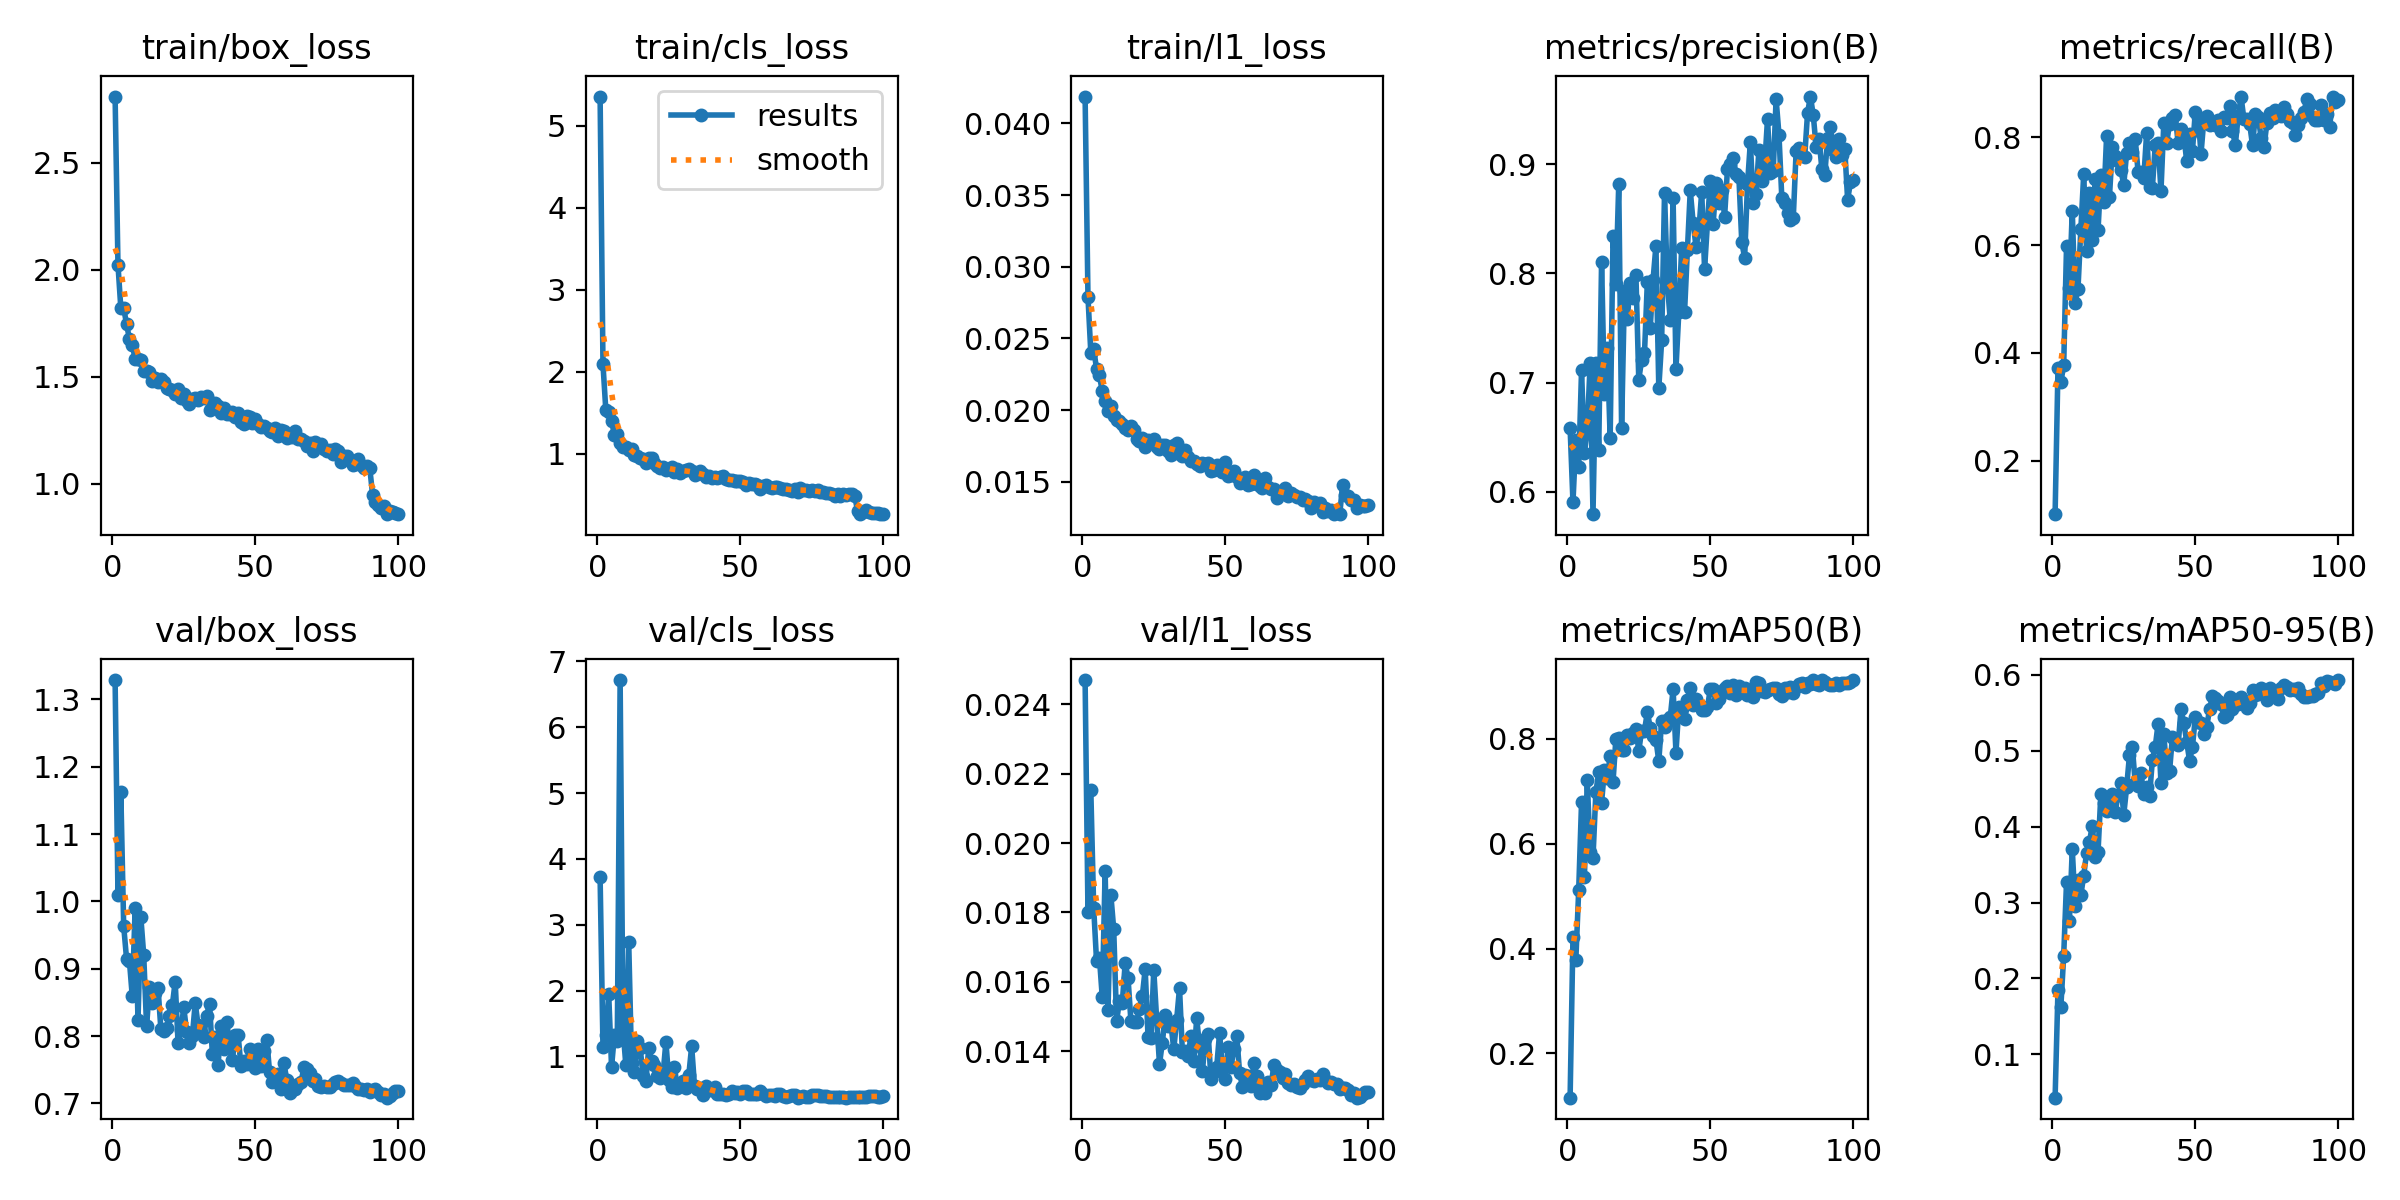

Source data for this figure (header and first rows):
epoch, time, train/box_loss, train/cls_loss, train/l1_loss, metrics/precision(B), metrics/recall(B), metrics/mAP50(B), metrics/mAP50-95(B), val/box_loss, val/cls_loss, val/l1_loss, lr/pg0, lr/pg1, lr/pg2, lr/pg3, lr/pg4, lr/pg5, lr/pg6, lr/pg7
1, 95.73, 2.81, 5.358, 0.04187, 0.6586, 0.1009, 0.1158, 0.04294, 1.329, 3.722, 0.0247, 0.009982, 0.003327, 0.009982, 0.003327, 0.009982, 0.003327, 0.009982, 0.003327
2, 183.1, 2.024, 2.093, 0.0279, 0.5906, 0.3714, 0.4225, 0.1847, 1.009, 1.148, 0.01801, 0.01978, 0.006595, 0.01978, 0.006595, 0.01978, 0.006595, 0.01978, 0.006595
3, 267.1, 1.821, 1.53, 0.02398, 0.6475, 0.3456, 0.3782, 0.162, 1.162, 1.319, 0.02152, 0.02939, 0.009796, 0.02939, 0.009796, 0.02939, 0.009796, 0.02939, 0.009796
4, 351.8, 1.823, 1.504, 0.02425, 0.6228, 0.3768, 0.5111, 0.2302, 0.9633, 1.95, 0.01813, 0.02911, 0.009703, 0.02911, 0.009703, 0.02911, 0.009703, 0.02911, 0.009703
5, 435.6, 1.746, 1.401, 0.02288, 0.7115, 0.5991, 0.6789, 0.3276, 0.9148, 0.8367, 0.0166, 0.02881, 0.009604, 0.02881, 0.009604, 0.02881, 0.009604, 0.02881, 0.009604
6, 519, 1.679, 1.229, 0.02243, 0.6357, 0.5205, 0.5362, 0.276, 0.9118, 1.33, 0.0167, 0.02851, 0.009505, 0.02851, 0.009505, 0.02851, 0.009505, 0.02851, 0.009505
7, 602.8, 1.649, 1.238, 0.0213, 0.6567, 0.6638, 0.721, 0.3704, 0.859, 1.232, 0.01555, 0.02822, 0.009406, 0.02822, 0.009406, 0.02822, 0.009406, 0.02822, 0.009406
8, 687.4, 1.585, 1.127, 0.02063, 0.7176, 0.4926, 0.5848, 0.2959, 0.9899, 6.716, 0.01919, 0.02792, 0.009307, 0.02792, 0.009307, 0.02792, 0.009307, 0.02792, 0.009307
9, 771.9, 1.584, 1.085, 0.01996, 0.5796, 0.5194, 0.5736, 0.3302, 0.8243, 1.414, 0.01519, 0.02762, 0.009208, 0.02762, 0.009208, 0.02762, 0.009208, 0.02762, 0.009208
10, 855.9, 1.577, 1.079, 0.02032, 0.7176, 0.6298, 0.6978, 0.31, 0.9762, 0.8632, 0.0185, 0.02733, 0.009109, 0.02733, 0.009109, 0.02733, 0.009109, 0.02733, 0.009109
11, 940.6, 1.528, 1.048, 0.01959, 0.6387, 0.7317, 0.736, 0.3356, 0.9205, 2.735, 0.01752, 0.02703, 0.00901, 0.02703, 0.00901, 0.02703, 0.00901, 0.02703, 0.00901
12, 1025, 1.528, 1.053, 0.01932, 0.8108, 0.5887, 0.6785, 0.3658, 0.8145, 0.8956, 0.01487, 0.02673, 0.008911, 0.02673, 0.008911, 0.02673, 0.008911, 0.02673, 0.008911
13, 1108, 1.522, 0.9829, 0.01927, 0.6897, 0.6974, 0.741, 0.38, 0.8731, 0.7635, 0.01544, 0.02644, 0.008812, 0.02644, 0.008812, 0.02644, 0.008812, 0.02644, 0.008812
14, 1192, 1.48, 0.9664, 0.019, 0.7319, 0.6093, 0.7262, 0.4014, 0.8498, 1.231, 0.0154, 0.02614, 0.008713, 0.02614, 0.008713, 0.02614, 0.008713, 0.02614, 0.008713
15, 1277, 1.496, 0.9523, 0.01878, 0.6493, 0.7227, 0.7674, 0.3606, 0.8642, 1.134, 0.01653, 0.02584, 0.008614, 0.02584, 0.008614, 0.02584, 0.008614, 0.02584, 0.008614
16, 1360, 1.478, 0.9357, 0.01862, 0.8341, 0.6272, 0.7178, 0.3664, 0.8719, 0.7071, 0.01612, 0.02555, 0.008515, 0.02555, 0.008515, 0.02555, 0.008515, 0.02555, 0.008515
17, 1444, 1.489, 0.8856, 0.01888, 0.7908, 0.7298, 0.8001, 0.4437, 0.81, 0.6319, 0.01488, 0.02525, 0.008416, 0.02525, 0.008416, 0.02525, 0.008416, 0.02525, 0.008416
18, 1529, 1.478, 0.9438, 0.01858, 0.8821, 0.6796, 0.801, 0.4315, 0.8072, 1.124, 0.01483, 0.02495, 0.008317, 0.02495, 0.008317, 0.02495, 0.008317, 0.02495, 0.008317
19, 1613, 1.448, 0.9518, 0.01798, 0.6582, 0.8024, 0.779, 0.4214, 0.8124, 0.9231, 0.01485, 0.02465, 0.008218, 0.02465, 0.008218, 0.02465, 0.008218, 0.02465, 0.008218
20, 1697, 1.443, 0.8895, 0.01783, 0.784, 0.6899, 0.778, 0.4361, 0.8302, 0.8703, 0.01522, 0.02436, 0.008119, 0.02436, 0.008119, 0.02436, 0.008119, 0.02436, 0.008119
21, 1780, 1.438, 0.8515, 0.01804, 0.7586, 0.7818, 0.8075, 0.443, 0.8457, 0.7005, 0.01559, 0.02406, 0.00802, 0.02406, 0.00802, 0.02406, 0.00802, 0.02406, 0.00802
22, 1864, 1.419, 0.8268, 0.01746, 0.791, 0.7653, 0.8012, 0.4195, 0.8809, 0.6688, 0.01637, 0.02376, 0.007921, 0.02376, 0.007921, 0.02376, 0.007921, 0.02376, 0.007921
23, 1948, 1.443, 0.836, 0.01794, 0.7774, 0.7562, 0.8117, 0.4416, 0.79, 0.7293, 0.01441, 0.02347, 0.007822, 0.02347, 0.007822, 0.02347, 0.007822, 0.02347, 0.007822
24, 2032, 1.4, 0.8043, 0.01767, 0.7991, 0.7387, 0.8188, 0.4578, 0.8084, 1.222, 0.01437, 0.02317, 0.007723, 0.02317, 0.007723, 0.02317, 0.007723, 0.02317, 0.007723
25, 2116, 1.421, 0.8144, 0.01799, 0.7028, 0.7118, 0.7772, 0.4158, 0.8427, 0.6485, 0.01634, 0.02287, 0.007624, 0.02287, 0.007624, 0.02287, 0.007624, 0.02287, 0.007624
26, 2201, 1.389, 0.838, 0.01746, 0.7208, 0.7719, 0.8152, 0.4522, 0.8063, 0.5328, 0.01493, 0.02258, 0.007525, 0.02258, 0.007525, 0.02258, 0.007525, 0.02258, 0.007525
27, 2285, 1.375, 0.78, 0.01729, 0.727, 0.7901, 0.8157, 0.4945, 0.7904, 0.8402, 0.01363, 0.02228, 0.007426, 0.02228, 0.007426, 0.02228, 0.007426, 0.02228, 0.007426
28, 2369, 1.396, 0.8159, 0.01757, 0.7925, 0.7724, 0.8509, 0.5052, 0.8005, 0.5137, 0.01425, 0.02198, 0.007327, 0.02198, 0.007327, 0.02198, 0.007327, 0.02198, 0.007327
29, 2453, 1.402, 0.759, 0.01759, 0.7502, 0.7973, 0.8214, 0.4574, 0.8489, 0.5496, 0.01503, 0.02168, 0.007228, 0.02168, 0.007228, 0.02168, 0.007228, 0.02168, 0.007228
30, 2537, 1.392, 0.7866, 0.01716, 0.7943, 0.7361, 0.8058, 0.4532, 0.8164, 0.6267, 0.01474, 0.02139, 0.007129, 0.02139, 0.007129, 0.02139, 0.007129, 0.02139, 0.007129
31, 2620, 1.405, 0.8067, 0.01688, 0.8255, 0.7348, 0.798, 0.471, 0.8057, 0.5231, 0.01477, 0.02109, 0.00703, 0.02109, 0.00703, 0.02109, 0.00703, 0.02109, 0.00703
32, 2703, 1.401, 0.8142, 0.01757, 0.695, 0.7248, 0.7574, 0.4434, 0.7984, 0.7165, 0.01406, 0.02079, 0.006931, 0.02079, 0.006931, 0.02079, 0.006931, 0.02079, 0.006931
33, 2788, 1.411, 0.7927, 0.01772, 0.7387, 0.8086, 0.8339, 0.4526, 0.8304, 1.153, 0.01491, 0.0205, 0.006832, 0.0205, 0.006832, 0.0205, 0.006832, 0.0205, 0.006832
34, 2871, 1.347, 0.744, 0.01695, 0.8737, 0.707, 0.8216, 0.4401, 0.8484, 0.5486, 0.01582, 0.0202, 0.006733, 0.0202, 0.006733, 0.0202, 0.006733, 0.0202, 0.006733
35, 2954, 1.379, 0.7586, 0.01677, 0.7903, 0.7067, 0.8363, 0.4879, 0.7727, 0.5032, 0.01398, 0.0199, 0.006634, 0.0199, 0.006634, 0.0199, 0.006634, 0.0199, 0.006634
36, 3038, 1.379, 0.7849, 0.01722, 0.7576, 0.7858, 0.8407, 0.5054, 0.7983, 0.5229, 0.01401, 0.01961, 0.006535, 0.01961, 0.006535, 0.01961, 0.006535, 0.01961, 0.006535
37, 3121, 1.362, 0.7498, 0.01675, 0.8688, 0.79, 0.8946, 0.5358, 0.7578, 0.4165, 0.01386, 0.01931, 0.006436, 0.01931, 0.006436, 0.01931, 0.006436, 0.01931, 0.006436
38, 3205, 1.333, 0.7119, 0.01642, 0.7127, 0.7003, 0.7736, 0.4576, 0.8144, 0.5564, 0.01444, 0.01901, 0.006337, 0.01901, 0.006337, 0.01901, 0.006337, 0.01901, 0.006337
39, 3288, 1.354, 0.7271, 0.01647, 0.7648, 0.8274, 0.8608, 0.5225, 0.7811, 0.4929, 0.01372, 0.01871, 0.006238, 0.01871, 0.006238, 0.01871, 0.006238, 0.01871, 0.006238
40, 3374, 1.328, 0.7024, 0.01622, 0.8234, 0.7898, 0.8563, 0.4705, 0.8208, 0.4879, 0.01495, 0.01842, 0.006139, 0.01842, 0.006139, 0.01842, 0.006139, 0.01842, 0.006139
41, 3457, 1.324, 0.7158, 0.01613, 0.7646, 0.8256, 0.8386, 0.4728, 0.7904, 0.5331, 0.01414, 0.01812, 0.00604, 0.01812, 0.00604, 0.01812, 0.00604, 0.01812, 0.00604
42, 3541, 1.337, 0.7091, 0.0163, 0.8216, 0.8366, 0.8735, 0.5187, 0.7642, 0.4228, 0.01342, 0.01782, 0.005941, 0.01782, 0.005941, 0.01782, 0.005941, 0.01782, 0.005941
43, 3624, 1.311, 0.7096, 0.01622, 0.8761, 0.8417, 0.8961, 0.5129, 0.8012, 0.4309, 0.01434, 0.01753, 0.005842, 0.01753, 0.005842, 0.01753, 0.005842, 0.01753, 0.005842
44, 3708, 1.332, 0.7251, 0.01633, 0.8466, 0.789, 0.8635, 0.5071, 0.801, 0.4276, 0.01451, 0.01723, 0.005743, 0.01723, 0.005743, 0.01723, 0.005743, 0.01723, 0.005743
45, 3791, 1.289, 0.6847, 0.01576, 0.8245, 0.8154, 0.8762, 0.5546, 0.7557, 0.4133, 0.01319, 0.01693, 0.005644, 0.01693, 0.005644, 0.01693, 0.005644, 0.01693, 0.005644
46, 3875, 1.279, 0.6809, 0.01583, 0.8389, 0.8025, 0.8644, 0.5364, 0.7625, 0.4326, 0.01341, 0.01664, 0.005545, 0.01664, 0.005545, 0.01664, 0.005545, 0.01664, 0.005545
47, 3959, 1.315, 0.6757, 0.01616, 0.875, 0.7559, 0.8543, 0.5122, 0.7584, 0.4705, 0.01355, 0.01634, 0.005446, 0.01634, 0.005446, 0.01634, 0.005446, 0.01634, 0.005446
48, 4042, 1.312, 0.6725, 0.01604, 0.804, 0.8068, 0.8541, 0.4869, 0.7802, 0.4445, 0.01453, 0.01604, 0.005347, 0.01604, 0.005347, 0.01604, 0.005347, 0.01604, 0.005347
49, 4126, 1.283, 0.6715, 0.01568, 0.8459, 0.7744, 0.8599, 0.5052, 0.7724, 0.4612, 0.01351, 0.01574, 0.005248, 0.01574, 0.005248, 0.01574, 0.005248, 0.01574, 0.005248
50, 4209, 1.304, 0.6658, 0.01637, 0.8848, 0.8474, 0.895, 0.5441, 0.7532, 0.4275, 0.01321, 0.01545, 0.005149, 0.01545, 0.005149, 0.01545, 0.005149, 0.01545, 0.005149
51, 4293, 1.282, 0.6481, 0.01537, 0.8452, 0.8382, 0.895, 0.5386, 0.7815, 0.472, 0.01412, 0.01515, 0.00505, 0.01515, 0.00505, 0.01515, 0.00505, 0.01515, 0.00505
52, 4376, 1.268, 0.6218, 0.01549, 0.8832, 0.7695, 0.8691, 0.5366, 0.7563, 0.4772, 0.01355, 0.01485, 0.004951, 0.01485, 0.004951, 0.01485, 0.004951, 0.01485, 0.004951
53, 4459, 1.272, 0.6437, 0.01574, 0.8646, 0.8337, 0.8749, 0.5226, 0.7778, 0.4353, 0.01406, 0.01456, 0.004852, 0.01456, 0.004852, 0.01456, 0.004852, 0.01456, 0.004852
54, 4542, 1.261, 0.6355, 0.01535, 0.8762, 0.8397, 0.891, 0.5317, 0.7945, 0.4282, 0.01443, 0.01426, 0.004753, 0.01426, 0.004753, 0.01426, 0.004753, 0.01426, 0.004753
55, 4626, 1.246, 0.6334, 0.01488, 0.8522, 0.8223, 0.8976, 0.5554, 0.7464, 0.4353, 0.01338, 0.01396, 0.004654, 0.01396, 0.004654, 0.01396, 0.004654, 0.01396, 0.004654
56, 4710, 1.245, 0.6228, 0.01508, 0.8955, 0.8268, 0.9002, 0.5717, 0.732, 0.4216, 0.01297, 0.01367, 0.004555, 0.01367, 0.004555, 0.01367, 0.004555, 0.01367, 0.004555
57, 4794, 1.263, 0.5691, 0.01535, 0.8998, 0.8235, 0.8878, 0.5698, 0.7427, 0.4754, 0.01331, 0.01337, 0.004456, 0.01337, 0.004456, 0.01337, 0.004456, 0.01337, 0.004456
58, 4878, 1.224, 0.6015, 0.01475, 0.9059, 0.8324, 0.902, 0.5662, 0.7435, 0.4353, 0.01329, 0.01307, 0.004357, 0.01307, 0.004357, 0.01307, 0.004357, 0.01307, 0.004357
59, 4961, 1.251, 0.619, 0.01487, 0.891, 0.8112, 0.8841, 0.5614, 0.721, 0.3974, 0.013, 0.01277, 0.004258, 0.01277, 0.004258, 0.01277, 0.004258, 0.01277, 0.004258
60, 5045, 1.246, 0.5901, 0.0155, 0.888, 0.8377, 0.9011, 0.5441, 0.7602, 0.4064, 0.01366, 0.01248, 0.004159, 0.01248, 0.004159, 0.01248, 0.004159, 0.01248, 0.004159
... 40 more rows
